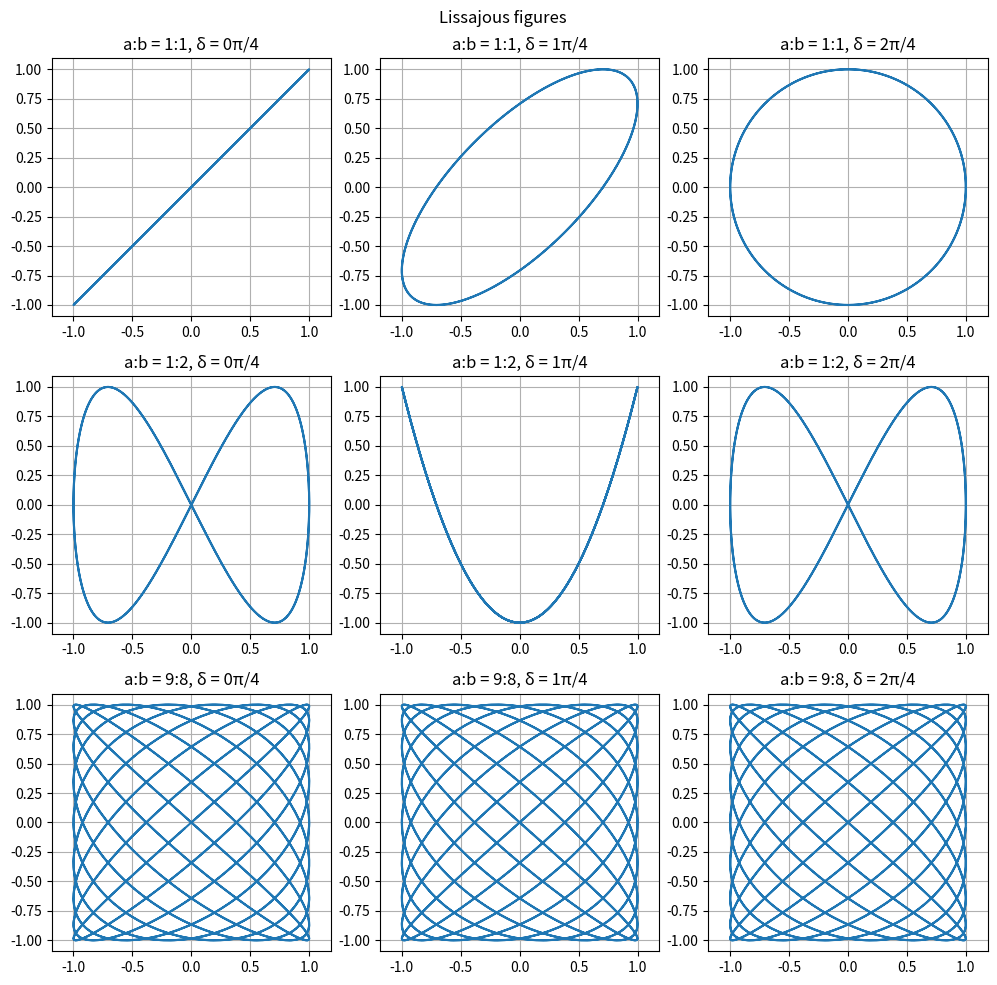

Python code for this plot:
#%%
import matplotlib.pyplot as plt
import numpy as np

t = np.arange(0, 4 * np.pi, 0.01)

fig, axes = plt.subplots(3, 3, figsize=(10, 10))
fig.suptitle("Lissajous figures")

frequencies = [(1, 1), (1, 2), (9, 8)]
phases = [0, np.pi / 4, np.pi / 2]

for row_idx, (a, b) in enumerate(frequencies):
    for col_idx, d in enumerate(phases):
        
        ax = axes[row_idx, col_idx]
        
        x = np.sin(a * t + d)
        y = np.sin(b * t)
        
        ax.plot(x, y)
        
        ax.set_title(f"a:b = {a}:{b}, δ = {col_idx}π/4")
        ax.grid(True)
        ax.axis("equal")

plt.tight_layout()
plt.show()

# %%
